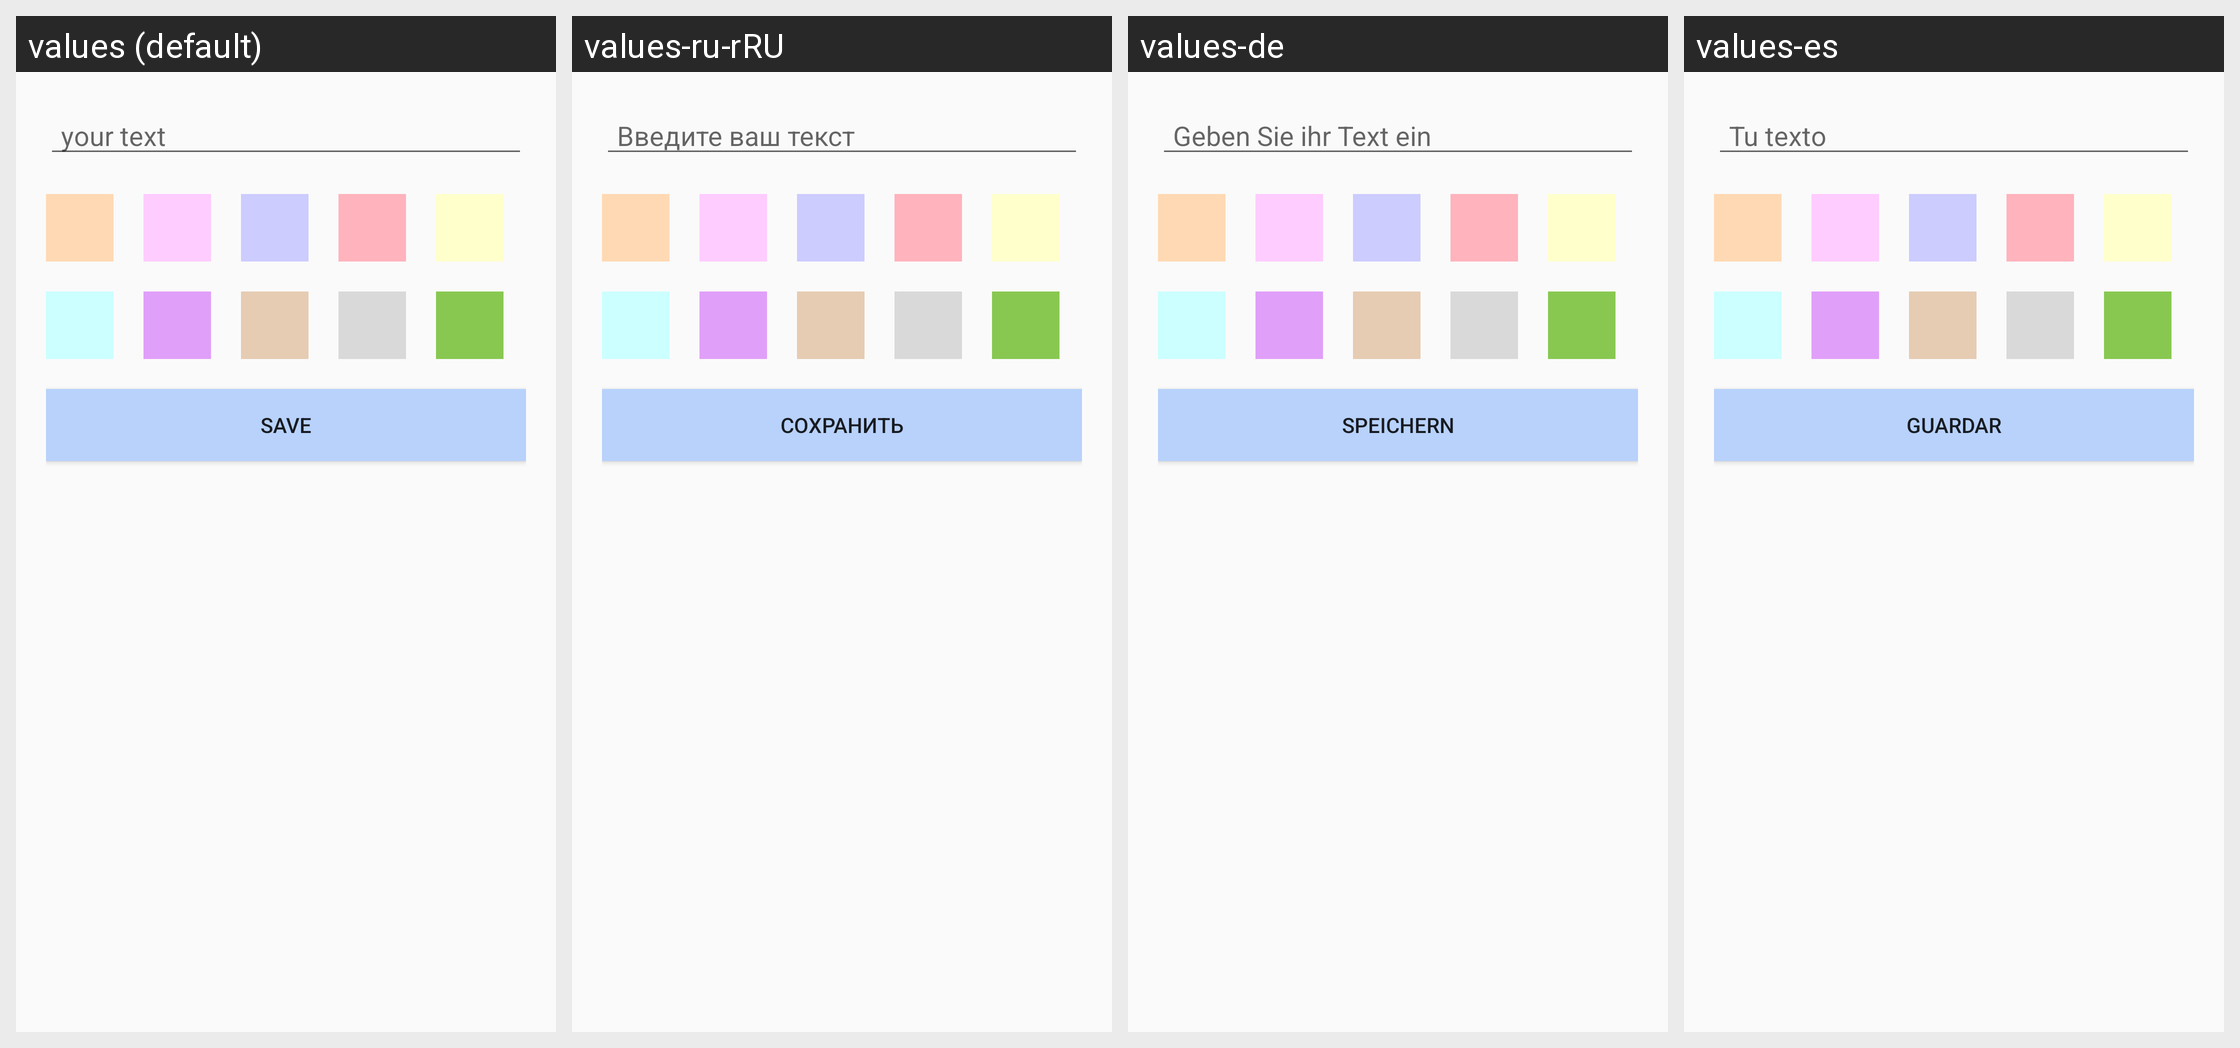

The same Android screen rendered under several of its app's locales, left to right. List the strings drawn on it with the default value and each locale's translation.
Android screen res/layout/activity_add_note.xml rendered under 4 locales, left to right: values (default), values-ru-rRU, values-de, values-es. Device: Nexus 5 (rendered at 1080×1920; each locale shown at half size, 540×960, under a caption strip naming it); theme AppTheme.
Other locales in the repository, not shown: values-fr.
Strings drawn on this screen, with the default value and each locale's value (text and hints the layout hard-codes appear in the picture but are not listed):

your_text
  values: your text
  values-ru-rRU: Введите ваш текст
  values-de: Geben Sie ihr Text ein
  values-es: Tu texto

save
  values: SAVE
  values-ru-rRU: Сохранить
  values-de: Speichern
  values-es: Guardar
